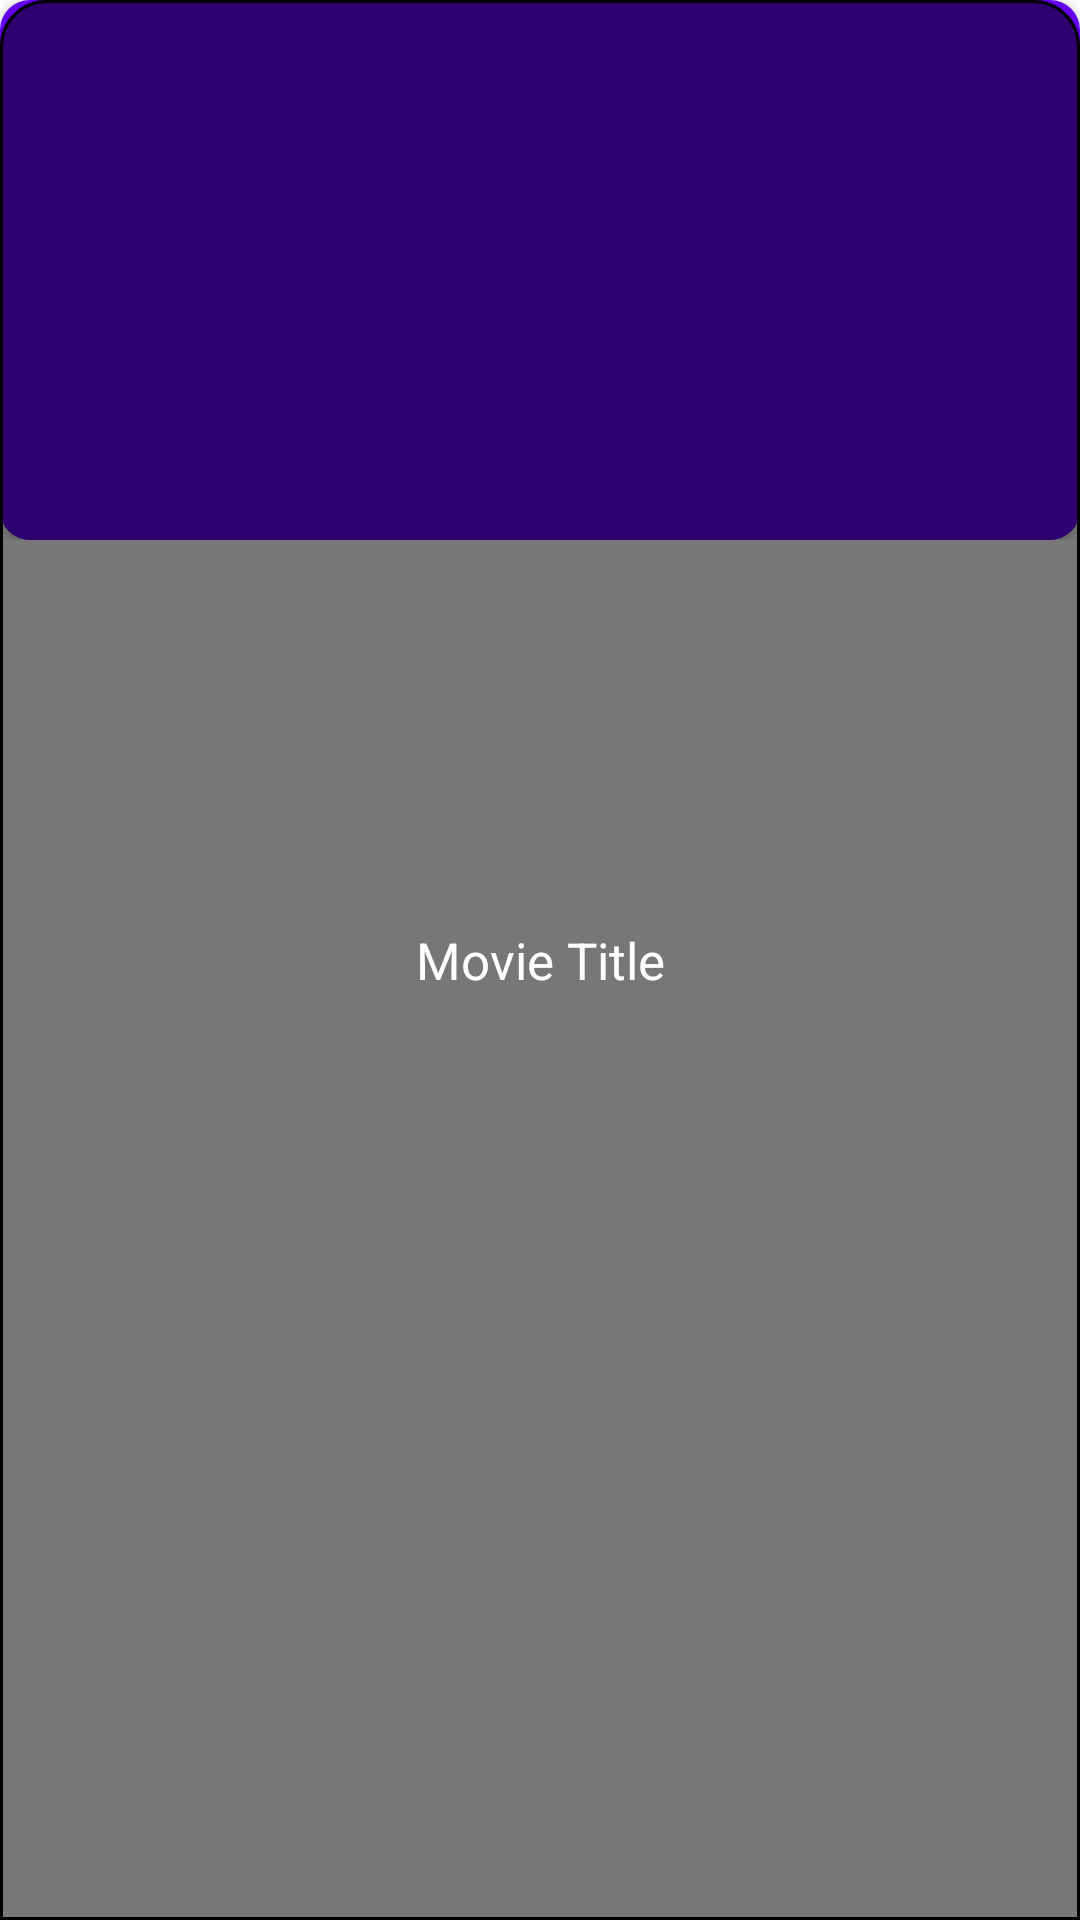

This screen was rendered from an Android layout file. Write that file and the resources it references.
<!-- AndroidManifest.xml: application theme Theme.movies -->
<!-- res/layout/movie_item.xml -->
<?xml version="1.0" encoding="utf-8"?>
<androidx.constraintlayout.widget.ConstraintLayout xmlns:android="http://schemas.android.com/apk/res/android"
    xmlns:app="http://schemas.android.com/apk/res-auto"
    xmlns:tools="http://schemas.android.com/tools"
    android:layout_width="match_parent"
    android:layout_height="wrap_content"
    android:layout_margin="10dp"
    android:background="?selectableItemBackground"
    android:orientation="horizontal">

    <FrameLayout
        android:id="@+id/frameLayout"
        android:layout_width="wrap_content"
        android:layout_height="wrap_content"

        app:layout_constraintEnd_toEndOf="parent"
        app:layout_constraintStart_toStartOf="parent"
        app:layout_constraintTop_toTopOf="parent">

        <androidx.cardview.widget.CardView
            android:layout_width="match_parent"
            android:layout_height="wrap_content"

            android:background="@color/white"
            app:cardCornerRadius="@dimen/dp10">

            <ImageView
                android:id="@+id/item_movie_image"
                android:layout_width="400dp"
                android:layout_height="180dp"
                android:layout_gravity="center_vertical"
                android:adjustViewBounds="true"
                android:contentDescription="@string/app_name"

                android:scaleType="fitXY"
                android:src="@drawable/ic_launcher_background" />
        </androidx.cardview.widget.CardView>
    </FrameLayout>
 

        <TextView
            android:id="@+id/item_article_title"
            android:layout_width="0dp"
            android:gravity="center"
            android:layout_height="match_parent"
            android:textColor="@color/white"
            android:paddingLeft="4dp"
            android:background="@drawable/rounded_bg"
            android:paddingRight="4dp"
            android:textSize="17sp"

            app:layout_constraintLeft_toLeftOf="parent"
            app:layout_constraintRight_toRightOf="parent"
            app:layout_constraintBottom_toBottomOf="parent"
            android:text="Movie Title"/>




</androidx.constraintlayout.widget.ConstraintLayout>
<!-- resources referenced by this layout -->
<resources>
  <color name="black">#FF000000</color>
  <color name="white">#FFFFFFFF</color>
  <dimen name="dp10">10dp</dimen>
  <dimen name="dp24">24dp</dimen>
  <dimen name="dp4">4dp</dimen>
  <!-- drawable ic_launcher_background (drawable) -->
  <?xml version="1.0" encoding="utf-8"?>
  <vector xmlns:android="http://schemas.android.com/apk/res/android"
      android:width="424dp"
      android:height="188dp"
      android:viewportWidth="188"
      android:viewportHeight="424">
      <path
          android:fillColor="#FF6200EE"
          android:pathData="M0,0h424v424h-424z" />
  
  </vector>
  <!-- drawable rounded_bg (drawable) -->
  <?xml version="1.0" encoding="utf-8"?>
  <shape xmlns:android="http://schemas.android.com/apk/res/android">
      <solid android:color="#88000000"  />
      <stroke android:width="1dp" android:color="@color/black" />
      <padding android:left="10dp" android:top="10dp" android:right="10dp" android:bottom="10dp" />
      <corners android:topLeftRadius="15dp" android:topRightRadius="15dp"
          android:bottomLeftRadius="0dp" android:bottomRightRadius="0dp"/>
  </shape>
  <string name="app_name">Top5Movies</string>
  <style name="Theme.movies" parent="Theme.MaterialComponents.DayNight.NoActionBar">
          
          <item name="colorPrimary">@color/purple_500</item>
          <item name="colorPrimaryVariant">@color/purple_700</item>
          <item name="colorOnPrimary">@color/white</item>
          
          <item name="colorSecondary">@color/teal_200</item>
          <item name="colorSecondaryVariant">@color/teal_700</item>
          <item name="colorOnSecondary">@color/black</item>
          
          <item name="android:statusBarColor" tools:targetApi="l">?colorSurface</item>
          <item name="android:windowLightStatusBar" tools:targetApi="m">@bool/lightNavEnabled</item>
          <item name="android:navigationBarColor" tools:targetApi="o">?colorSurface</item>
          <item name="android:windowLightNavigationBar" tools:ignore="NewApi">@bool/lightNavEnabled</item>
          
      </style>
  <color name="purple_500">#FF6200EE</color>
  <color name="purple_700">#FF3700B3</color>
  <color name="teal_200">#FF03DAC5</color>
  <color name="teal_700">#FF018786</color>
</resources>
